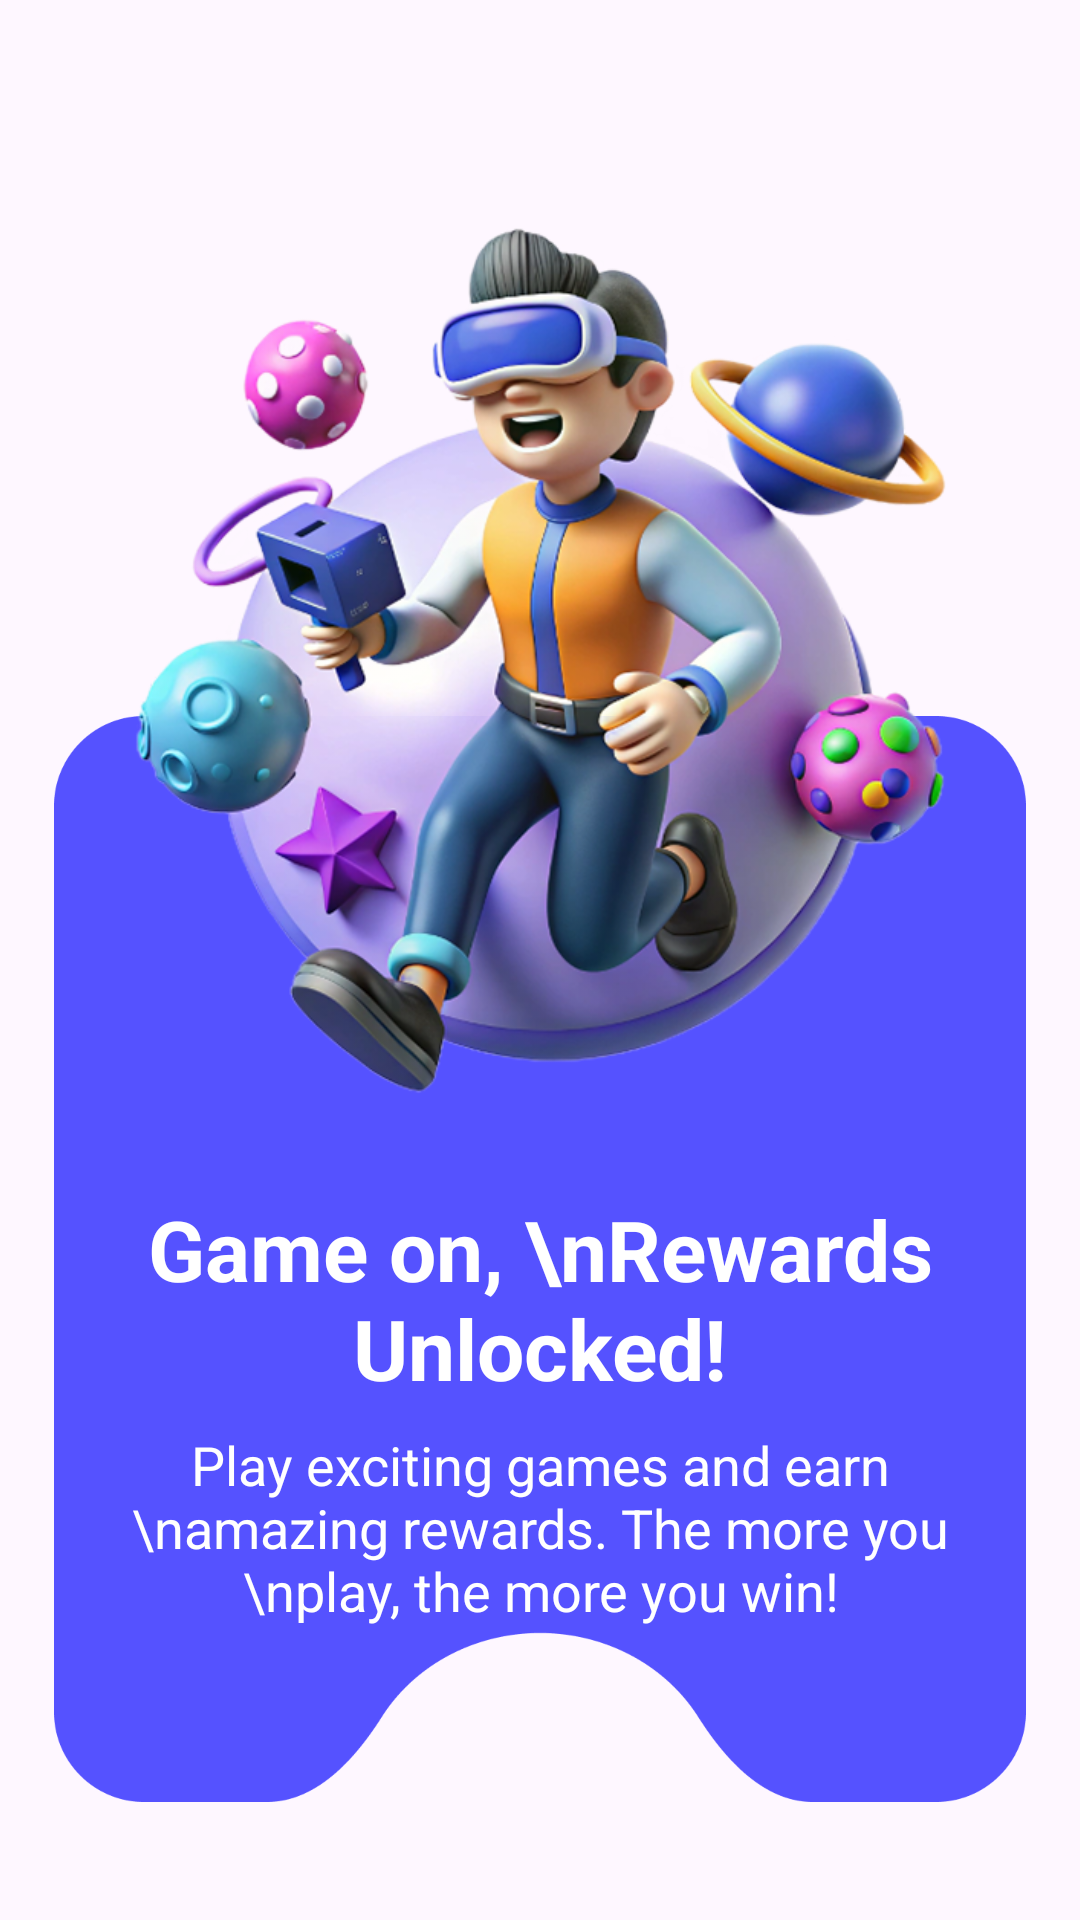

Android layout source for this screen:
<!-- AndroidManifest.xml: application theme Theme.LeadMint -->
<!-- res/layout/intro2.xml -->
<?xml version="1.0" encoding="utf-8"?>
<FrameLayout xmlns:android="http://schemas.android.com/apk/res/android"
    android:layout_width="match_parent"
    android:layout_height="match_parent"
    android:paddingStart="18dp"
    android:paddingEnd="18dp"

    >


    <ImageView
        android:id="@+id/blue_background"
        android:layout_width="match_parent"
        android:layout_height="500dp"
        android:layout_gravity="bottom"
        android:layout_marginBottom="-30dp"
        android:src="@drawable/subtract" />

    <ImageView
        android:id="@+id/character_image"
        android:layout_width="wrap_content"
        android:layout_height="409dp"
        android:layout_gravity="top|center_horizontal"
        android:layout_marginTop="16dp"
        android:src="@drawable/digitalman" />

    <LinearLayout
        android:layout_width="match_parent"
        android:layout_height="wrap_content"
        android:layout_gravity="center_vertical"
        android:layout_marginTop="150dp"
        android:gravity="center"
        android:orientation="vertical"
        android:padding="4dp"
        >

        <TextView
            android:layout_width="wrap_content"
            android:layout_height="wrap_content"
            android:gravity="center"
            android:text="Game on, \nRewards Unlocked!"
            android:textColor="@android:color/white"
            android:textSize="28sp"
            android:textStyle="bold" />

        <TextView
            android:layout_width="wrap_content"
            android:layout_height="wrap_content"
            android:layout_marginTop="8dp"
            android:gravity="center"
            android:text="Play exciting games and earn \namazing rewards. The more you \nplay, the more you win!"
            android:textColor="@android:color/white"
            android:textSize="18sp" />

    </LinearLayout>



</FrameLayout>
<!-- resources referenced by this layout -->
<resources>
  <!-- drawable digitalman: png bitmap (drawable, 382830 bytes) -->
  <!-- drawable subtract: png bitmap (drawable, 17289 bytes) -->
  <style name="Theme.LeadMint" parent="Base.Theme.LeadMint" />
  <style name="Base.Theme.LeadMint" parent="Theme.Material3.DayNight.NoActionBar">
          
          
      </style>
</resources>
